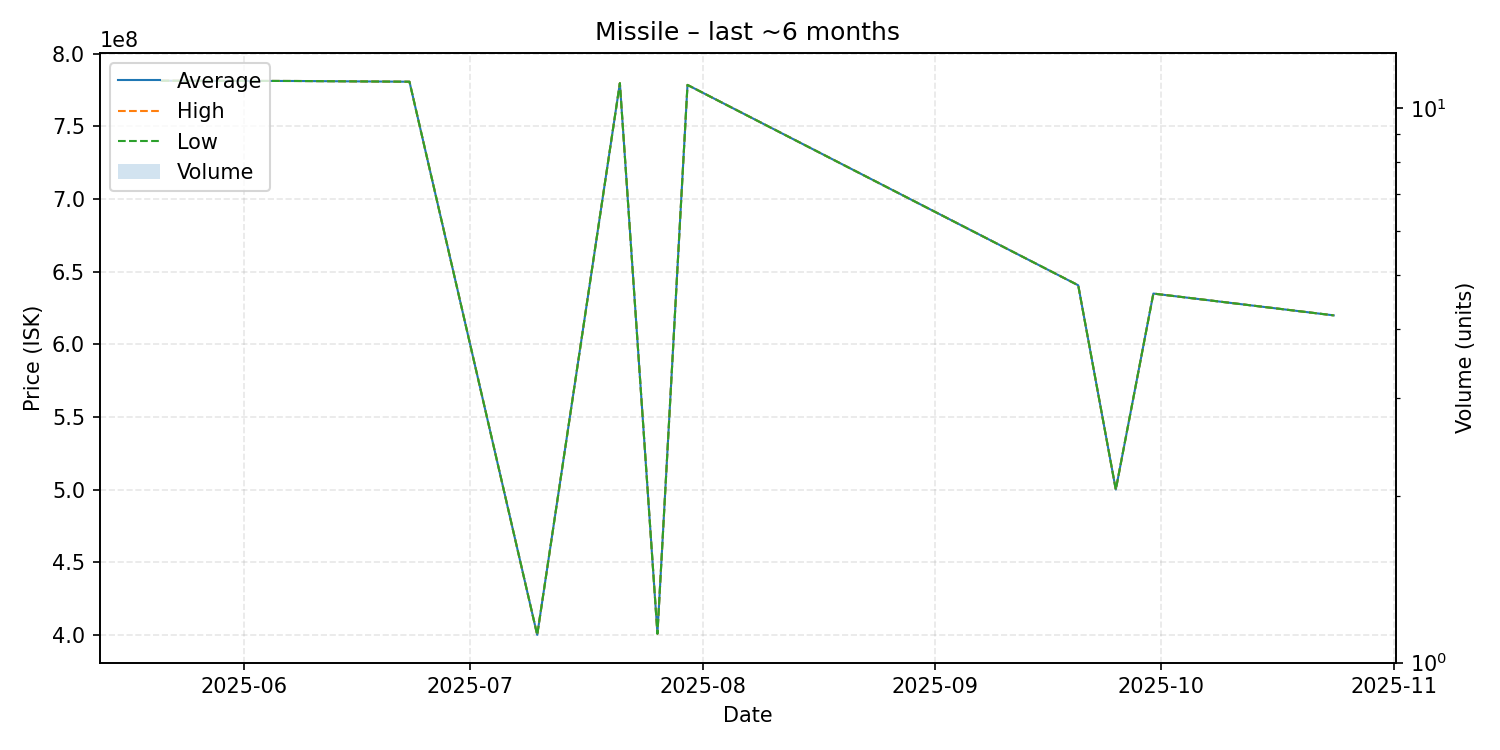

Source data for this figure (header and first rows):
date, average, highest, lowest, order_count, volume
2025-05-21, 781400000, 781400000, 781400000, 1, 1
2025-06-08, 781200000, 781200000, 781200000, 1, 1
2025-06-23, 780700000, 780700000, 780700000, 1, 1
2025-07-10, 400000000, 400000000, 400000000, 1, 1
2025-07-21, 779700000, 779700000, 779700000, 1, 1
2025-07-26, 400800000, 400800000, 400800000, 1, 1
2025-07-30, 778500000, 778500000, 778500000, 1, 1
2025-09-20, 640600000, 640600000, 640600000, 1, 1
2025-09-25, 500000000, 500000000, 500000000, 1, 1
2025-09-30, 634900000, 634900000, 634900000, 1, 1
2025-10-24, 619900000, 619900000, 619900000, 1, 1
